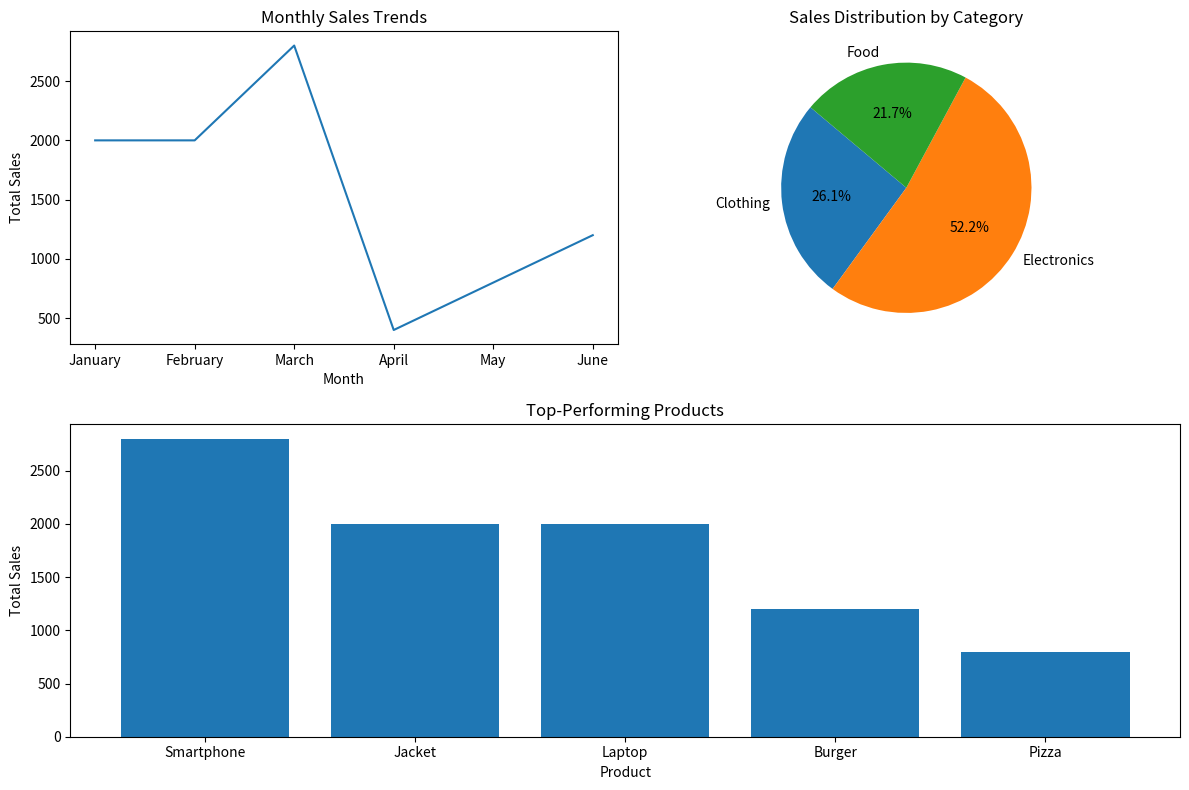

Python code for this plot:
import matplotlib.pyplot as plt
import numpy as np
import pandas as pd

# Example synthetic data
data = {
    'Month': ['January', 'February', 'March', 'April', 'May', 'June'],
    'Total Sales': [1000, 1500, 1200, 1700, 1600, 2000],
    'Category': ['Electronics', 'Clothing', 'Electronics', 'Clothing', 'Food', 'Food'],
    'Product': ['Laptop', 'Jacket', 'Smartphone', 'T-shirt', 'Pizza', 'Burger'],
    'Sales': [1000, 500, 700, 200, 400, 600]
}

df = pd.DataFrame(data)

# Adding 'Total Sales' to 'df' for each product to simulate the data needed for the bar chart
df['Total Sales'] = df['Sales'] * np.random.randint(1, 5, df.shape[0])

# Step 4.1: Monthly Sales Trends (Line Plot)
plt.figure(figsize=(12, 8))  # Sets the figure size

# Creating a subplot for the monthly sales trend
plt.subplot(2, 2, 1)  # 2 rows, 2 columns, 1st subplot
plt.plot(df['Month'], df['Total Sales'])
plt.title('Monthly Sales Trends')
plt.xlabel('Month')
plt.ylabel('Total Sales')

# Step 4.2: Sales Distribution Across Product Categories (Pie Chart)
plt.subplot(2, 2, 2)  # 2nd subplot
categories = df.groupby('Category')['Total Sales'].sum()
plt.pie(categories, labels=categories.index, autopct='%1.1f%%', startangle=140)
plt.title('Sales Distribution by Category')

# Step 4.3: Top-Performing Products (Bar Chart)
plt.subplot(2, 1, 2)  # 3rd subplot spans the second row
top_products = df.groupby('Product')['Total Sales'].sum().nlargest(5)
plt.bar(top_products.index, top_products.values)
plt.title('Top-Performing Products')
plt.xlabel('Product')
plt.ylabel('Total Sales')

plt.tight_layout()  # Adjusts the subplots to fit into the figure area
plt.show()
